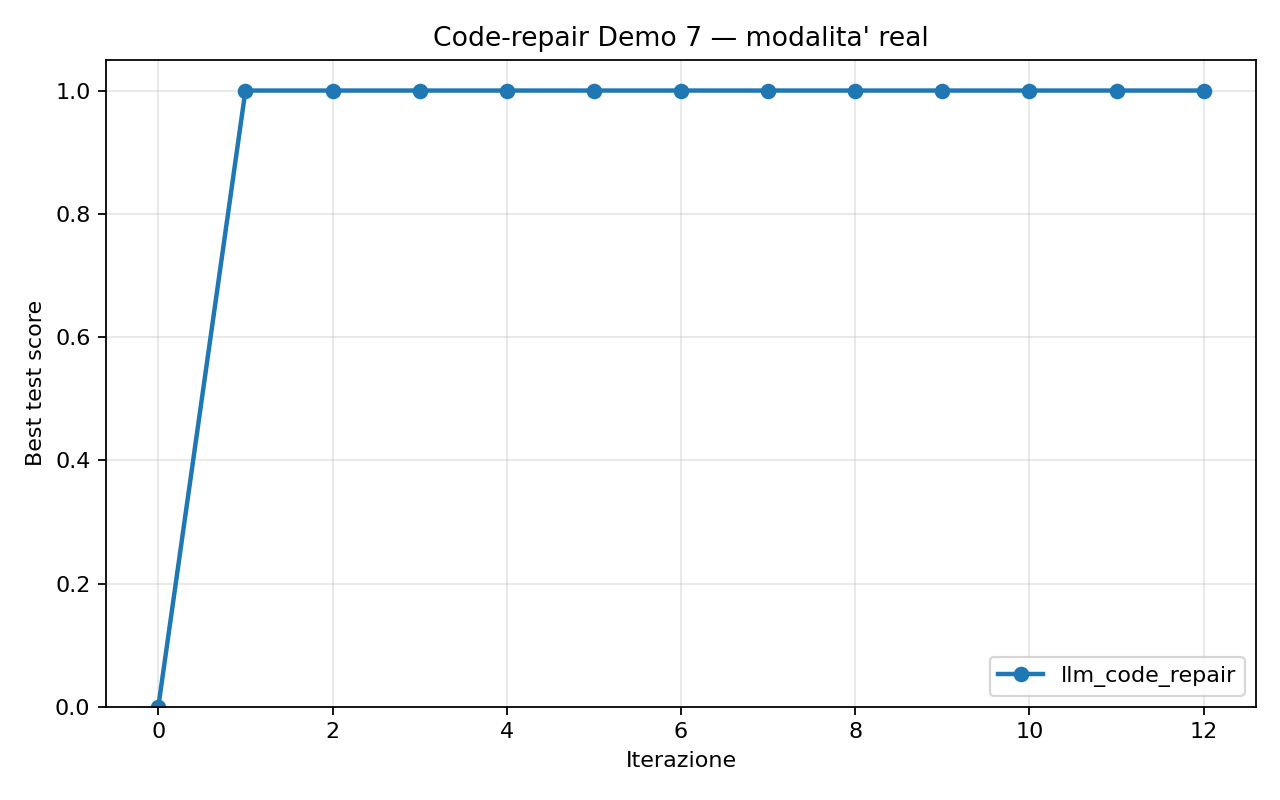

Values plotted in this chart, from the file beside it:
variant, seed, iteration, best_train, best_test, best_agent, archive_size, mode
llm_code_repair, 0, 0, 0.2, 0.0, buggy_subtraction, 1, real
llm_code_repair, 0, 1, 1.0, 1.0, llm_gen_0_0, 2, real
llm_code_repair, 0, 2, 1.0, 1.0, llm_gen_1_0, 3, real
llm_code_repair, 0, 3, 1.0, 1.0, llm_gen_2_0, 4, real
llm_code_repair, 0, 4, 1.0, 1.0, llm_gen_3_0, 5, real
llm_code_repair, 0, 5, 1.0, 1.0, llm_gen_3_0, 6, real
llm_code_repair, 0, 6, 1.0, 1.0, llm_gen_4_0, 7, real
llm_code_repair, 0, 7, 1.0, 1.0, llm_gen_2_0, 8, real
llm_code_repair, 0, 8, 1.0, 1.0, llm_gen_5_0, 9, real
llm_code_repair, 0, 9, 1.0, 1.0, llm_gen_6_0, 10, real
llm_code_repair, 0, 10, 1.0, 1.0, llm_gen_4_0, 11, real
llm_code_repair, 0, 11, 1.0, 1.0, llm_gen_5_0, 12, real
llm_code_repair, 0, 12, 1.0, 1.0, llm_gen_3_0, 13, real
llm_code_repair, 1, 0, 0.2, 0.0, buggy_subtraction, 1, real
llm_code_repair, 1, 1, 1.0, 1.0, llm_gen_0_0, 2, real
llm_code_repair, 1, 2, 1.0, 1.0, llm_gen_1_0, 3, real
llm_code_repair, 1, 3, 1.0, 1.0, llm_gen_2_0, 4, real
llm_code_repair, 1, 4, 1.0, 1.0, llm_gen_3_0, 5, real
llm_code_repair, 1, 5, 1.0, 1.0, llm_gen_1_0, 6, real
llm_code_repair, 1, 6, 1.0, 1.0, llm_gen_2_0, 7, real
llm_code_repair, 1, 7, 1.0, 1.0, llm_gen_4_0, 8, real
llm_code_repair, 1, 8, 1.0, 1.0, llm_gen_3_0, 9, real
llm_code_repair, 1, 9, 1.0, 1.0, llm_gen_5_0, 10, real
llm_code_repair, 1, 10, 1.0, 1.0, llm_gen_5_0, 11, real
llm_code_repair, 1, 11, 1.0, 1.0, llm_gen_6_0, 12, real
llm_code_repair, 1, 12, 1.0, 1.0, llm_gen_1_0, 13, real
